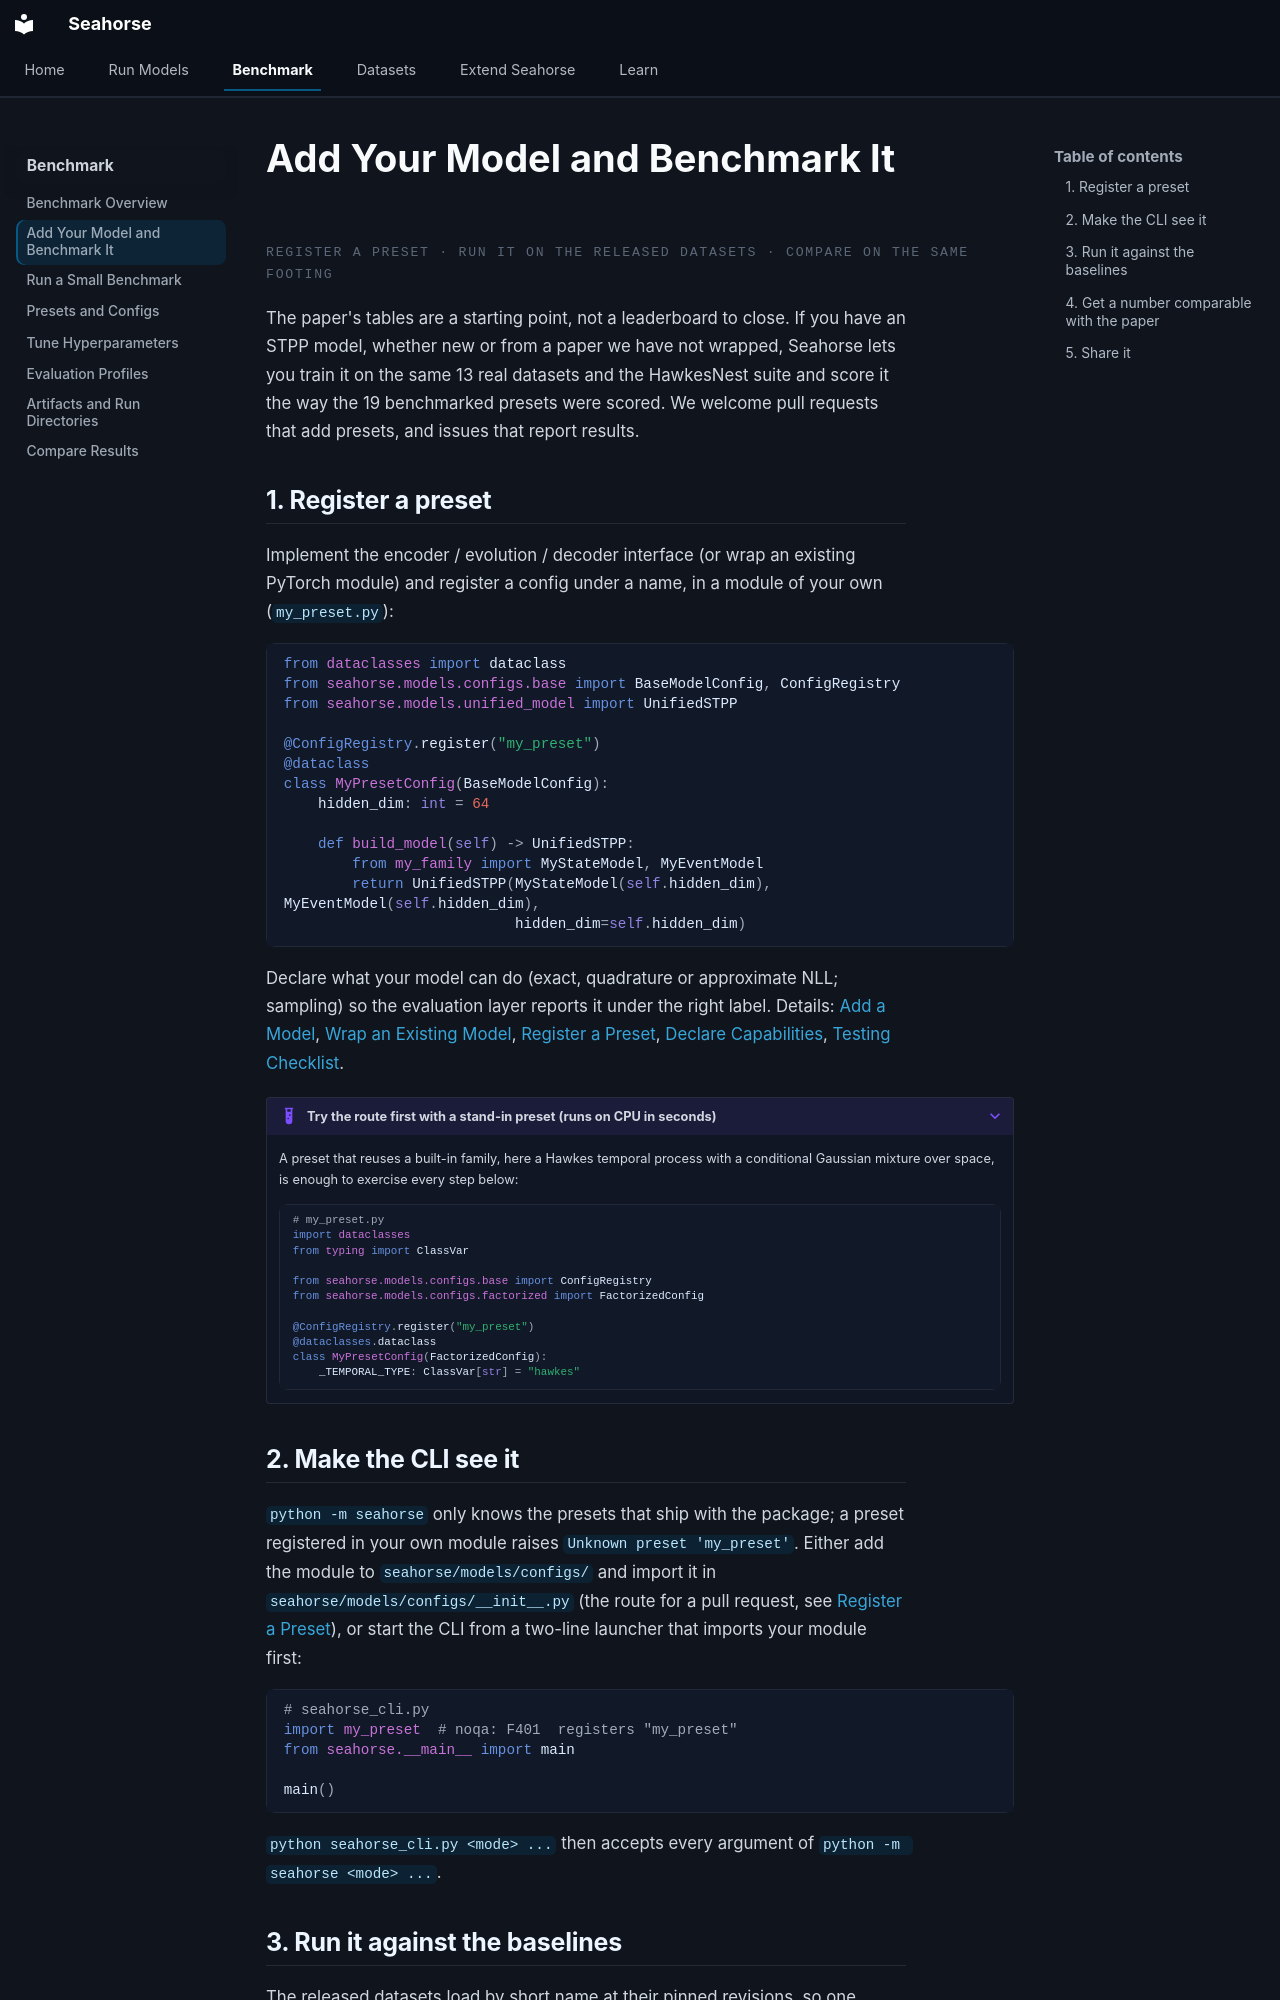

repository: YahyaAalaila/seahorse · page: benchmark/your-model/index.html · generator: mkdocs

# Add Your Model and Benchmark It

<p class="sh-ds-eyebrow">register a preset · run it on the released datasets · compare on the same footing</p>

The paper's tables are a starting point, not a leaderboard to close. If you have an STPP model,
whether new or from a paper we have not wrapped, Seahorse lets you train it on the same 13 real
datasets and the HawkesNest suite and score it the way the 19 benchmarked presets were scored. We
welcome pull requests that add presets, and issues that report results.

## 1. Register a preset

Implement the encoder / evolution / decoder interface (or wrap an existing PyTorch module) and
register a config under a name, in a module of your own (`my_preset.py`):

```python
from dataclasses import dataclass
from seahorse.models.configs.base import BaseModelConfig, ConfigRegistry
from seahorse.models.unified_model import UnifiedSTPP

@ConfigRegistry.register("my_preset")
@dataclass
class MyPresetConfig(BaseModelConfig):
    hidden_dim: int = 64

    def build_model(self) -> UnifiedSTPP:
        from my_family import MyStateModel, MyEventModel
        return UnifiedSTPP(MyStateModel(self.hidden_dim), MyEventModel(self.hidden_dim),
                           hidden_dim=self.hidden_dim)
```

Declare what your model can do (exact, quadrature or approximate NLL; sampling) so the evaluation
layer reports it under the right label. Details: [Add a Model](../adding-a-model.md),
[Wrap an Existing Model](../extend/wrap.md), [Register a Preset](../extend/preset.md),
[Declare Capabilities](../extend/capabilities.md), [Testing Checklist](../extend/testing.md).

??? example "Try the route first with a stand-in preset (runs on CPU in seconds)"
    A preset that reuses a built-in family, here a Hawkes temporal process with a conditional
    Gaussian mixture over space, is enough to exercise every step below:

    ```python
    # my_preset.py
    import dataclasses
    from typing import ClassVar

    from seahorse.models.configs.base import ConfigRegistry
    from seahorse.models.configs.factorized import FactorizedConfig

    @ConfigRegistry.register("my_preset")
    @dataclasses.dataclass
    class MyPresetConfig(FactorizedConfig):
        _TEMPORAL_TYPE: ClassVar[str] = "hawkes"
    ```

## 2. Make the CLI see it

`python -m seahorse` only knows the presets that ship with the package; a preset registered in
your own module raises `Unknown preset 'my_preset'`. Either add the module to
`seahorse/models/configs/` and import it in `seahorse/models/configs/__init__.py` (the route for a
pull request, see [Register a Preset](../extend/preset.md)), or start the CLI from a two-line
launcher that imports your module first:

```python
# seahorse_cli.py
import my_preset  # noqa: F401  registers "my_preset"
from seahorse.__main__ import main

main()
```

`python seahorse_cli.py <mode> ...` then accepts every argument of `python -m seahorse <mode> ...`.
